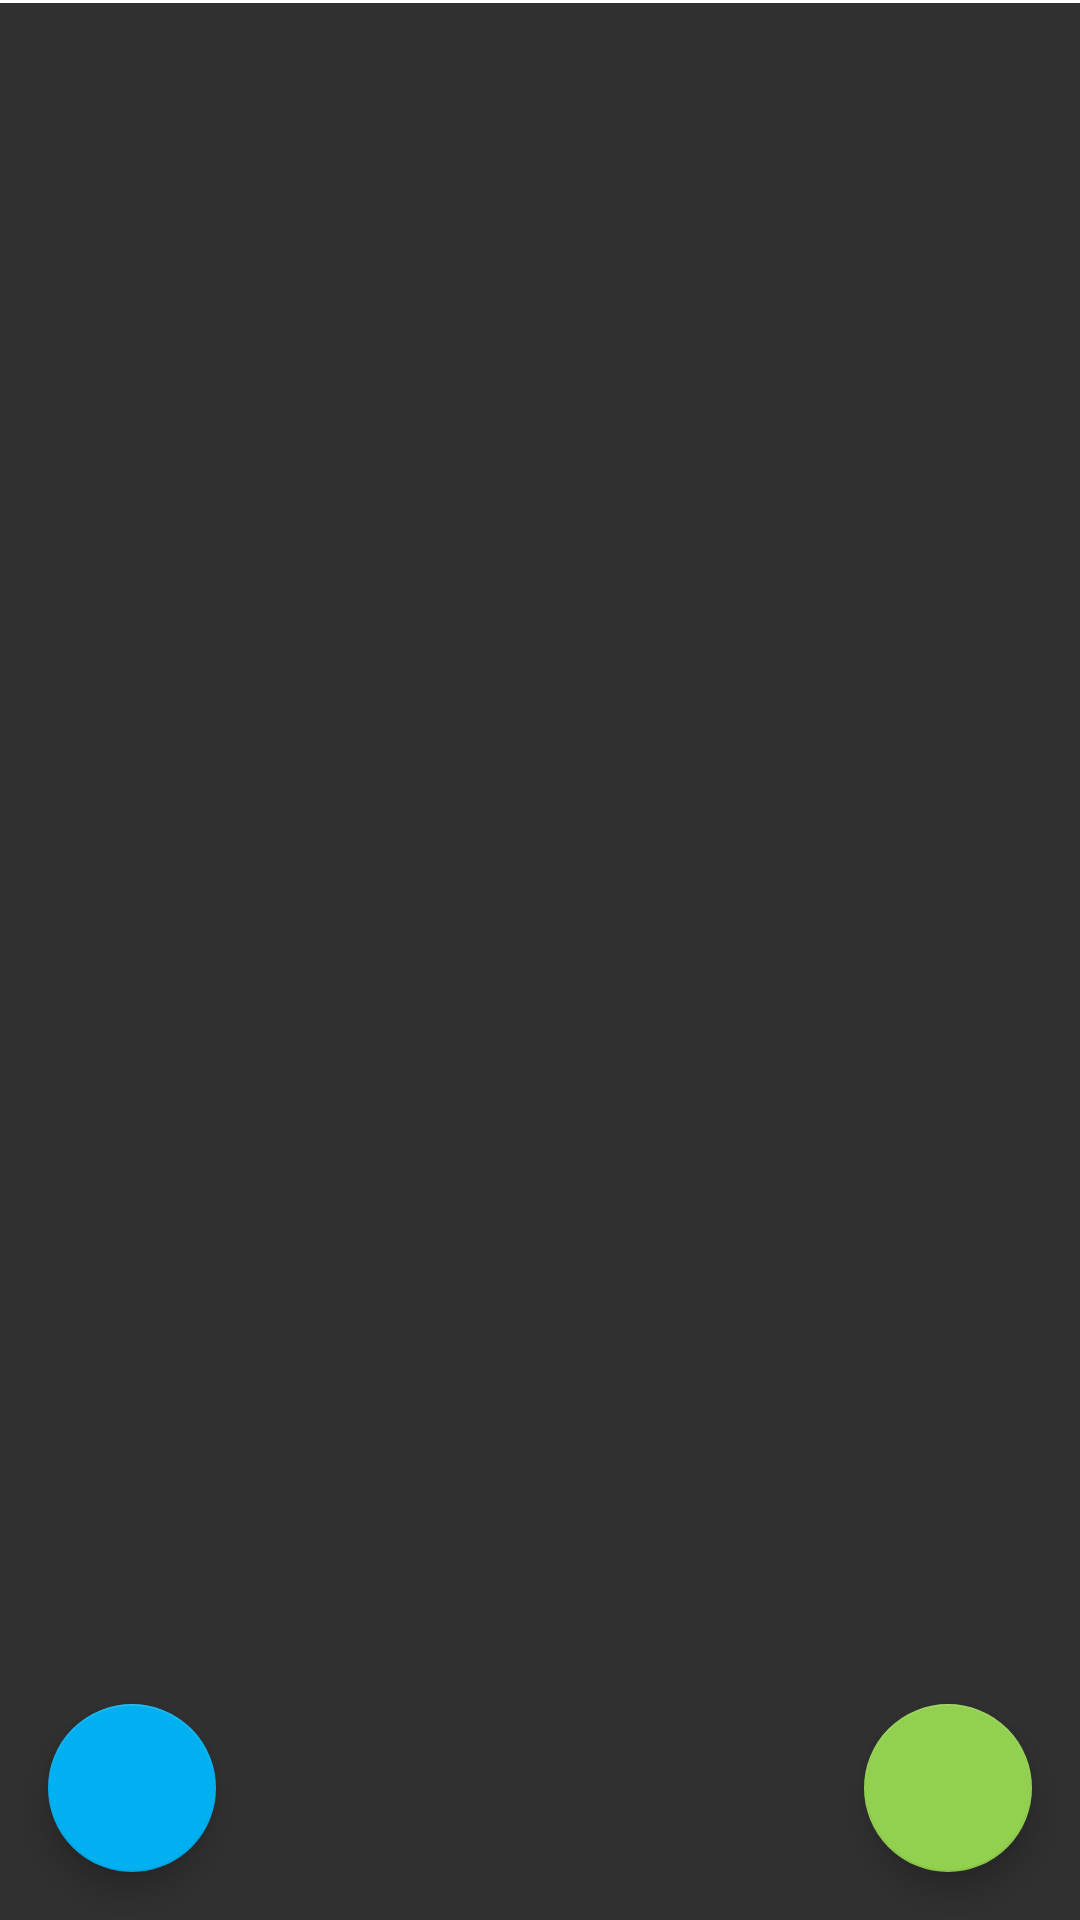

Android layout source for this screen:
<!-- AndroidManifest.xml: application theme Theme.AppCompat.NoActionBar -->
<!-- res/layout/activity_main.xml -->
<?xml version="1.0" encoding="utf-8"?>
<android.support.design.widget.CoordinatorLayout xmlns:android="http://schemas.android.com/apk/res/android"
    xmlns:tools="http://schemas.android.com/tools"
    android:layout_width="match_parent"
    android:layout_height="match_parent"
    android:id="@+id/main"
    xmlns:app="http://schemas.android.com/apk/res-auto">

    <ScrollView
        android:layout_width="match_parent"
        android:layout_height="match_parent"
        android:layout_alignParentTop="true"
        android:id="@+id/sc">

        <LinearLayout
            android:layout_width="match_parent"
            android:layout_height="wrap_content"
            android:orientation="vertical"
            android:id="@+id/ll" >

            <RelativeLayout
                android:id="@+id/rl"
                android:padding="1dp"
                tools:context=".MainActivity"
                android:background="@android:color/white"
                android:layout_width="match_parent"
                android:layout_height="match_parent">
            </RelativeLayout>
        </LinearLayout>
    </ScrollView>
    <android.support.design.widget.FloatingActionButton
        android:id="@+id/fab"
        android:layout_width="wrap_content"
        android:layout_height="wrap_content"
        android:layout_margin="16dp"
        android:clickable="true"
        android:layout_gravity="bottom|right"
        app:layout_anchor="@id/sc"
        app:layout_anchorGravity="bottom|right|end"
        app:backgroundTint="@color/colorStyleGreen"
        app:rippleColor="@color/colorStyleDarkGreen" />
    <android.support.design.widget.FloatingActionButton
        android:id="@+id/undo"
        android:layout_width="wrap_content"
        android:layout_height="wrap_content"
        android:layout_margin="16dp"
        android:clickable="true"
        android:layout_gravity="bottom|left"
        app:layout_anchor="@id/sc"
        app:layout_anchorGravity="bottom|left|end"
        app:backgroundTint="@color/colorStyleLightBlue"
        app:rippleColor="@color/colorStyleBlue" />
</android.support.design.widget.CoordinatorLayout>
<!-- resources referenced by this layout -->
<resources>
  <color name="colorStyleBlue">#0070C0</color>
  <color name="colorStyleDarkGreen">#00b050</color>
  <color name="colorStyleGreen">#92D050</color>
  <color name="colorStyleLightBlue">#00B0F0</color>
</resources>
